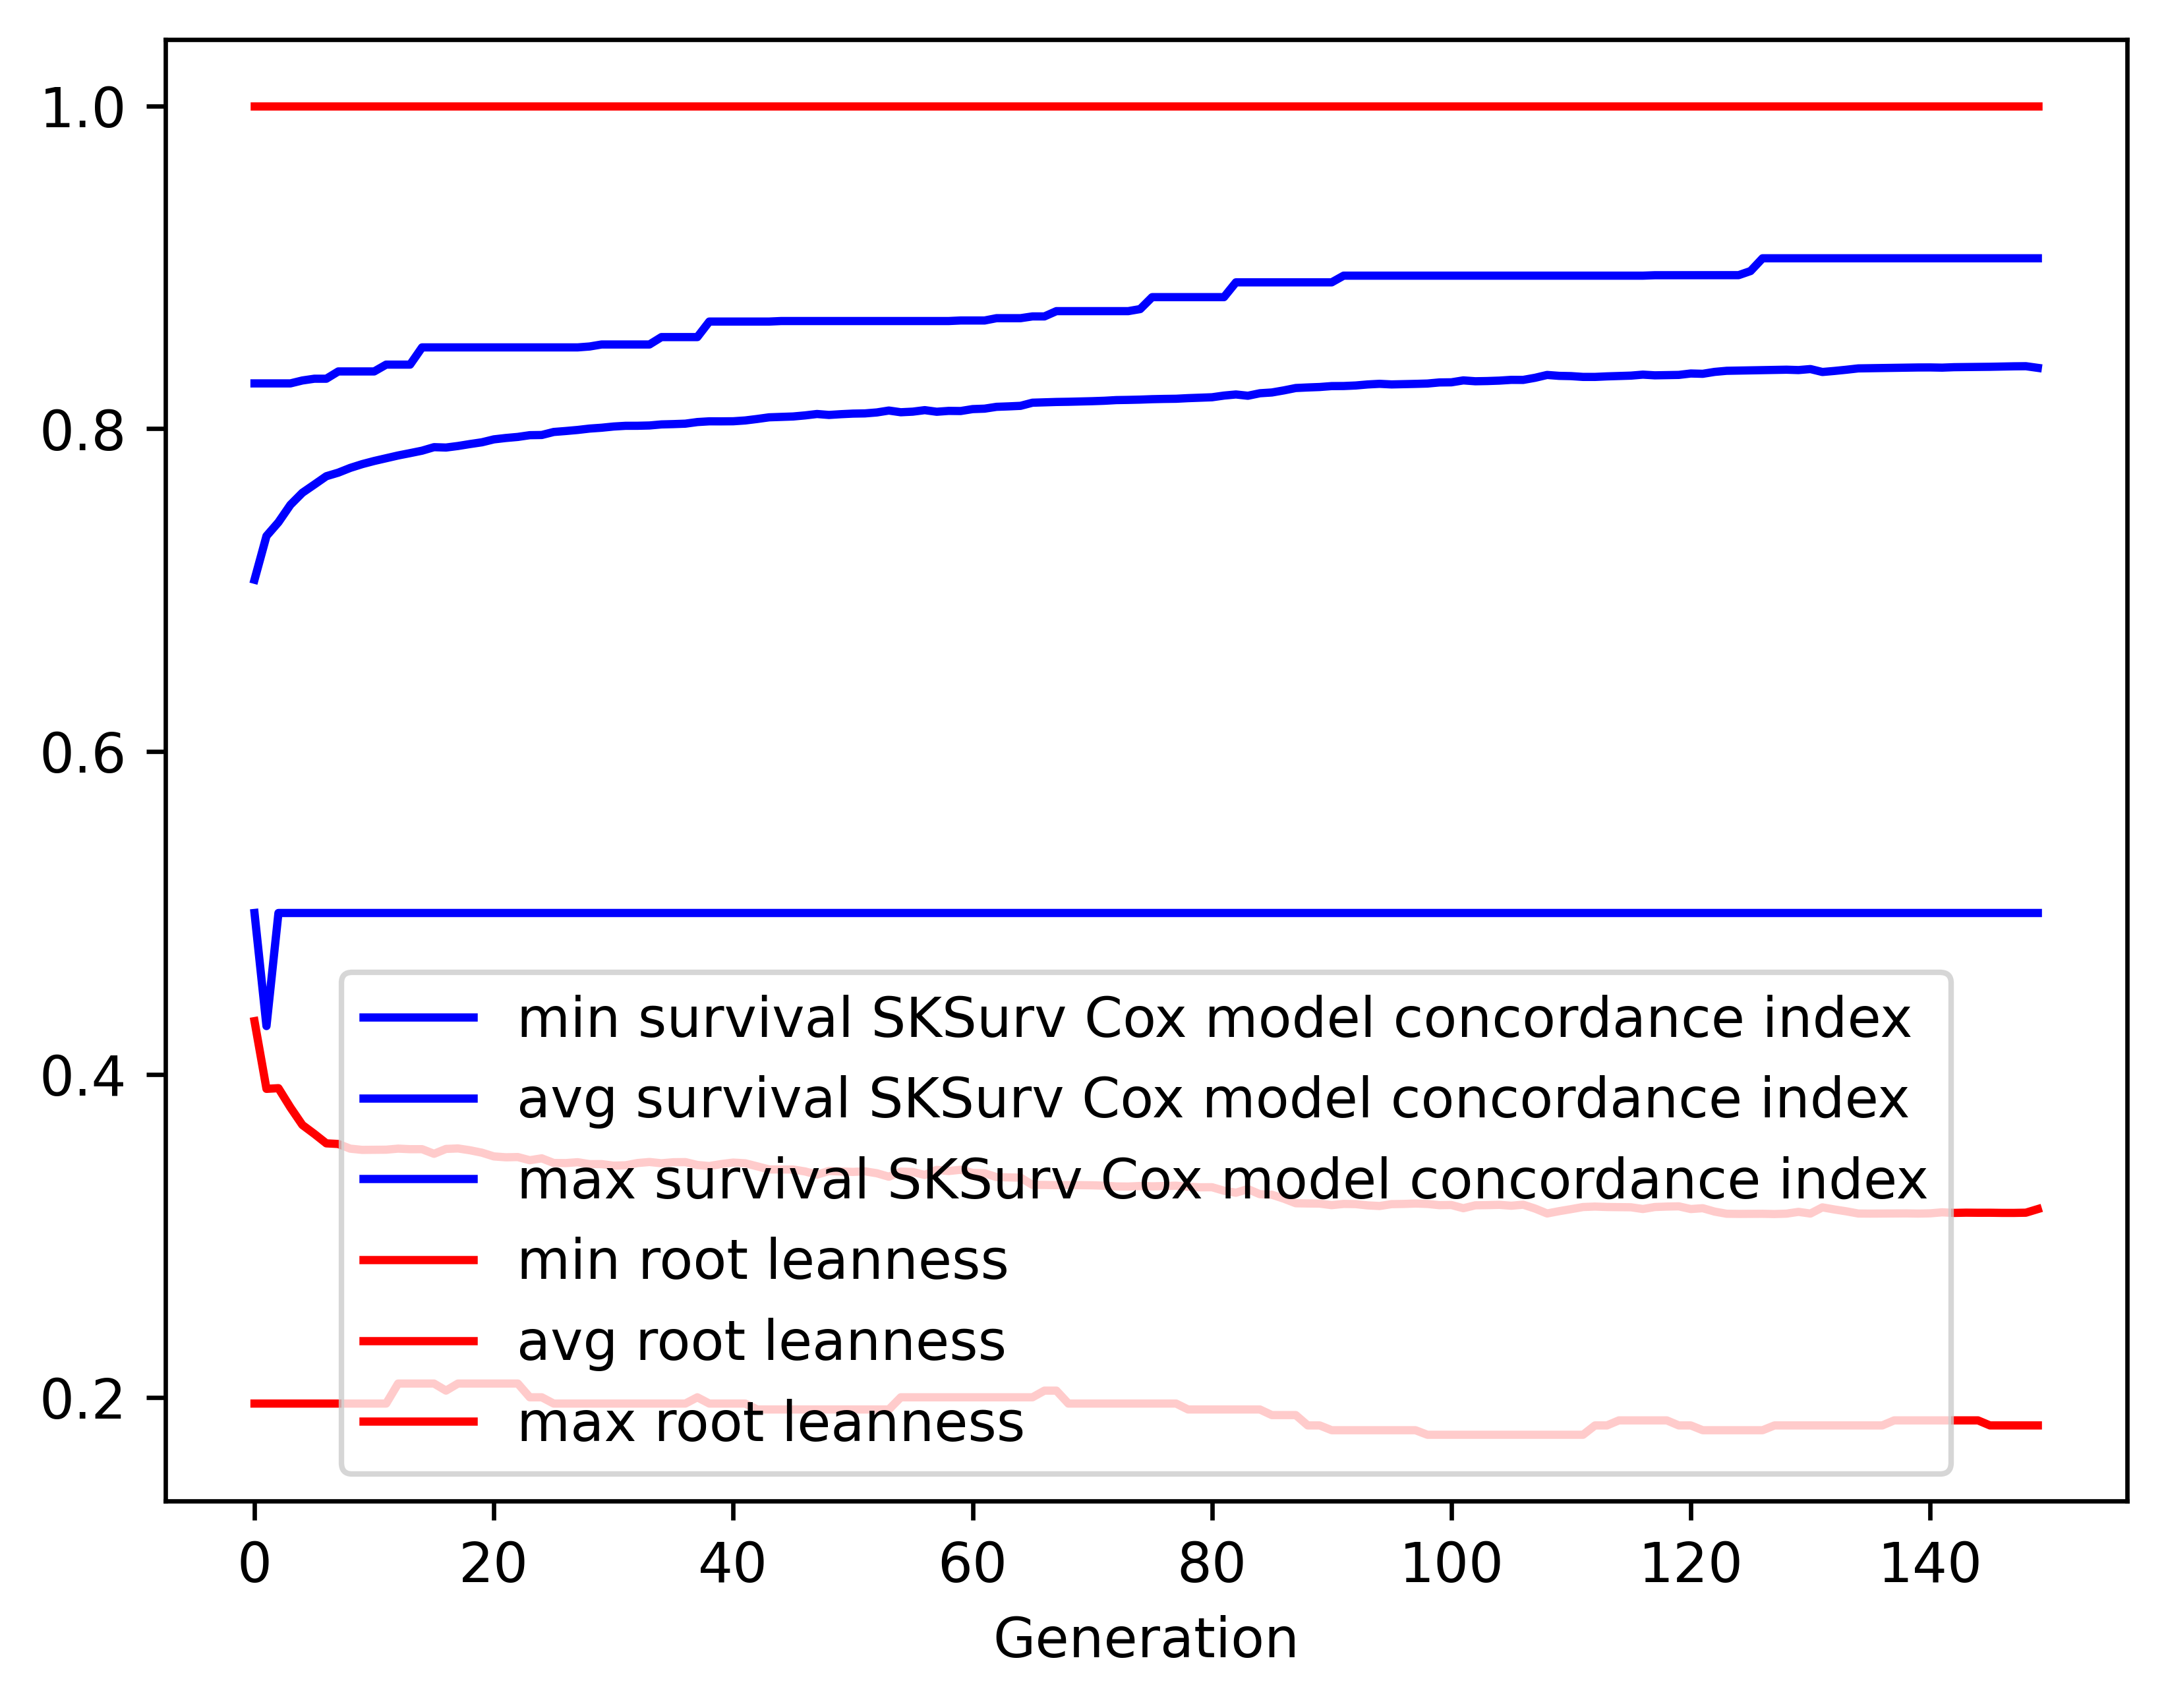

The file beside this chart, header and first rows:
gen, evals, gen_feats, explored, survival SKSurv Cox model concordance in…, survival SKSurv Cox model concordance in…, survival SKSurv Cox model concordance in…, survival SKSurv Cox model concordance in…, root leanness_min, root leanness_avg, root leanness_max, root leanness_std
0, 500, 109, 109, 0.5, 0.7065, 0.8281, 0.06514, 0.1961, 0.433, 1.0, 0.171
1, 347, 186, 201, 0.43, 0.7335, 0.8281, 0.04681, 0.1961, 0.3911, 1.0, 0.1334
2, 396, 200, 231, 0.5, 0.742, 0.8281, 0.05034, 0.1961, 0.3915, 1.0, 0.1382
3, 392, 208, 243, 0.5, 0.7528, 0.8281, 0.04588, 0.1961, 0.3796, 1.0, 0.1352
4, 366, 200, 246, 0.5, 0.7603, 0.8299, 0.04463, 0.1961, 0.3687, 1.0, 0.1347
5, 361, 193, 247, 0.5, 0.7654, 0.831, 0.04512, 0.1961, 0.3632, 1.0, 0.1354
6, 391, 210, 247, 0.5, 0.7706, 0.831, 0.0448, 0.1961, 0.3573, 1.0, 0.1335
7, 374, 208, 247, 0.5, 0.7728, 0.8355, 0.04543, 0.1961, 0.3569, 1.0, 0.1337
8, 379, 208, 247, 0.5, 0.7757, 0.8355, 0.04555, 0.1961, 0.354, 1.0, 0.1326
9, 371, 210, 247, 0.5, 0.7781, 0.8355, 0.0458, 0.1961, 0.3533, 1.0, 0.1331
10, 382, 208, 247, 0.5, 0.78, 0.8355, 0.04653, 0.1961, 0.3533, 1.0, 0.1332
11, 377, 210, 247, 0.5, 0.7817, 0.8397, 0.04697, 0.1961, 0.3534, 1.0, 0.1331
12, 378, 219, 247, 0.5, 0.7834, 0.8397, 0.04736, 0.2085, 0.354, 1.0, 0.1323
13, 362, 205, 247, 0.5, 0.7849, 0.8397, 0.04766, 0.2085, 0.3537, 1.0, 0.1326
14, 374, 207, 247, 0.5, 0.7864, 0.8504, 0.04772, 0.2085, 0.3537, 1.0, 0.1326
15, 370, 201, 247, 0.5, 0.7886, 0.8504, 0.04694, 0.2085, 0.3508, 1.0, 0.1316
16, 383, 199, 247, 0.5, 0.7883, 0.8504, 0.04816, 0.2041, 0.3538, 1.0, 0.1326
17, 376, 202, 247, 0.5, 0.7893, 0.8504, 0.04835, 0.2085, 0.3541, 1.0, 0.1325
18, 375, 199, 247, 0.5, 0.7905, 0.8504, 0.04837, 0.2085, 0.353, 1.0, 0.1331
19, 372, 209, 247, 0.5, 0.7916, 0.8504, 0.04856, 0.2085, 0.3515, 1.0, 0.1332
20, 362, 205, 247, 0.5, 0.7934, 0.8504, 0.04832, 0.2085, 0.3492, 1.0, 0.1329
21, 405, 208, 247, 0.5, 0.7942, 0.8504, 0.04851, 0.2085, 0.3487, 1.0, 0.1331
22, 388, 208, 247, 0.5, 0.7949, 0.8504, 0.0488, 0.2085, 0.3488, 1.0, 0.1331
23, 374, 204, 247, 0.5, 0.796, 0.8504, 0.04905, 0.2, 0.3469, 1.0, 0.1336
24, 378, 207, 247, 0.5, 0.7961, 0.8504, 0.04926, 0.2, 0.348, 1.0, 0.1337
25, 369, 196, 247, 0.5, 0.798, 0.8504, 0.04872, 0.1961, 0.3451, 1.0, 0.1323
26, 384, 204, 247, 0.5, 0.7986, 0.8504, 0.04901, 0.1961, 0.3451, 1.0, 0.1324
27, 390, 199, 247, 0.5, 0.7992, 0.8504, 0.04928, 0.1961, 0.3456, 1.0, 0.132
28, 370, 198, 247, 0.5, 0.8001, 0.8509, 0.04961, 0.1961, 0.3444, 1.0, 0.1326
29, 372, 205, 247, 0.5, 0.8006, 0.8522, 0.04974, 0.1961, 0.3445, 1.0, 0.1327
30, 397, 204, 247, 0.5, 0.8013, 0.8522, 0.04995, 0.1961, 0.3435, 1.0, 0.1328
31, 379, 205, 247, 0.5, 0.8018, 0.8522, 0.04997, 0.1961, 0.3437, 1.0, 0.1322
32, 386, 206, 247, 0.5, 0.8018, 0.8522, 0.05017, 0.1961, 0.3451, 1.0, 0.1321
33, 368, 198, 247, 0.5, 0.802, 0.8522, 0.05012, 0.1961, 0.3458, 1.0, 0.1318
34, 389, 205, 247, 0.5, 0.8026, 0.8567, 0.05032, 0.1961, 0.345, 1.0, 0.1321
35, 384, 216, 247, 0.5, 0.8028, 0.8567, 0.05024, 0.1961, 0.3456, 1.0, 0.1319
36, 393, 214, 247, 0.5, 0.8031, 0.8567, 0.05035, 0.1961, 0.3457, 1.0, 0.1319
37, 384, 213, 247, 0.5, 0.8041, 0.8567, 0.05039, 0.2, 0.3439, 1.0, 0.1316
38, 381, 205, 247, 0.5, 0.8046, 0.8664, 0.05094, 0.1961, 0.3432, 1.0, 0.1324
39, 391, 211, 247, 0.5, 0.8045, 0.8664, 0.051, 0.1961, 0.3445, 1.0, 0.1323
40, 375, 194, 247, 0.5, 0.8046, 0.8664, 0.05108, 0.1961, 0.3454, 1.0, 0.132
41, 386, 204, 247, 0.5, 0.8051, 0.8664, 0.05124, 0.1961, 0.3449, 1.0, 0.1322
42, 372, 218, 247, 0.5, 0.806, 0.8664, 0.05141, 0.1925, 0.3431, 1.0, 0.1326
43, 377, 202, 247, 0.5, 0.807, 0.8664, 0.05082, 0.1925, 0.3411, 1.0, 0.1315
44, 365, 205, 247, 0.5, 0.8073, 0.8667, 0.05095, 0.1925, 0.3411, 1.0, 0.1315
45, 375, 202, 247, 0.5, 0.8076, 0.8667, 0.05107, 0.1925, 0.3411, 1.0, 0.1316
46, 380, 201, 247, 0.5, 0.8082, 0.8667, 0.05109, 0.1925, 0.3399, 1.0, 0.1319
47, 378, 206, 247, 0.5, 0.8091, 0.8667, 0.05118, 0.1925, 0.3379, 1.0, 0.1322
48, 373, 202, 247, 0.5, 0.8085, 0.8667, 0.05157, 0.1925, 0.3402, 1.0, 0.1321
49, 369, 195, 247, 0.5, 0.809, 0.8667, 0.05156, 0.1925, 0.3399, 1.0, 0.1321
50, 389, 198, 247, 0.5, 0.8093, 0.8667, 0.05164, 0.1925, 0.3396, 1.0, 0.132
51, 376, 220, 247, 0.5, 0.8095, 0.8667, 0.05176, 0.1925, 0.34, 1.0, 0.1319
52, 391, 215, 247, 0.5, 0.8101, 0.8667, 0.05189, 0.1925, 0.3388, 1.0, 0.1321
53, 381, 208, 247, 0.5, 0.8112, 0.8667, 0.05119, 0.1925, 0.3366, 1.0, 0.131
54, 356, 197, 247, 0.5, 0.8102, 0.8667, 0.05213, 0.2, 0.3398, 1.0, 0.1319
55, 394, 214, 247, 0.5, 0.8106, 0.8667, 0.05213, 0.2, 0.3396, 1.0, 0.132
56, 379, 200, 247, 0.5, 0.8115, 0.8667, 0.05148, 0.2, 0.3377, 1.0, 0.1308
57, 377, 205, 247, 0.5, 0.8105, 0.8667, 0.05253, 0.2, 0.3409, 1.0, 0.1317
58, 383, 217, 247, 0.5, 0.811, 0.8667, 0.05258, 0.2, 0.3402, 1.0, 0.1318
59, 376, 206, 247, 0.5, 0.8109, 0.867, 0.05265, 0.2, 0.3409, 1.0, 0.1316
... 90 more rows
